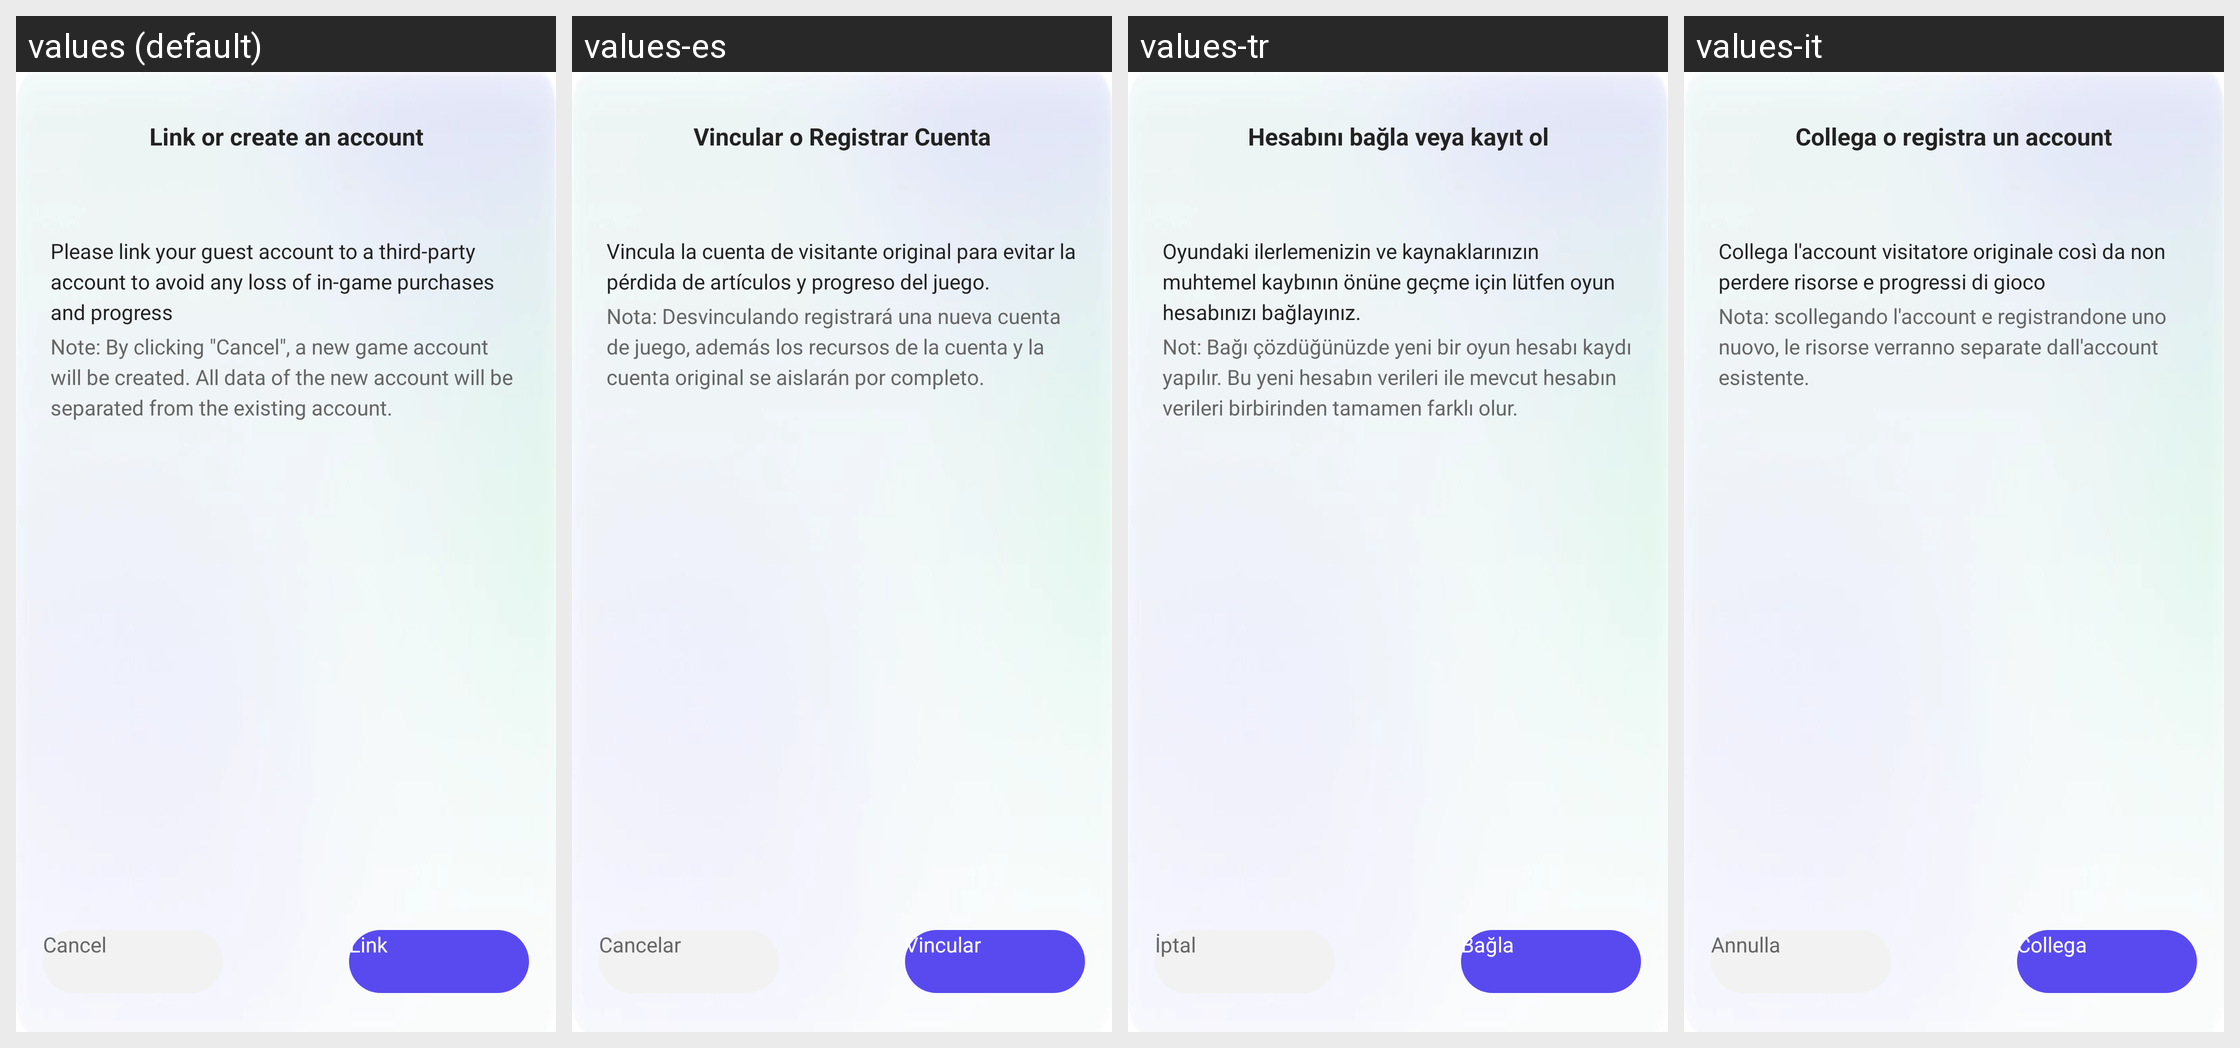

The same Android screen rendered under several of its app's locales, left to right. List the strings drawn on it with the default value and each locale's translation.
Android screen res/layout/fragment_bind_guest.xml rendered under 4 locales, left to right: values (default), values-es, values-tr, values-it. Device: Nexus 5 (rendered at 1080×1920; each locale shown at half size, 540×960, under a caption strip naming it); theme UnityThemeSelector.
Other locales in the repository, not shown: values-af, values-af-rZA, values-am, values-ar, values-ar-rSA, values-as, values-az, values-be, values-bg, values-bn, values-bn-rIN, values-bs, values-ca, values-ceb-rPH, values-cs, values-cs-rCZ, values-da, values-de, values-de-rDE, values-el, values-el-rGR, values-en, values-en-rGB, values-en-rUS, values-es-rES, values-es-rUS, values-et, values-eu, values-fa, values-fi, values-fil-rPH, values-fr, values-fr-rCA, values-fr-rFR, values-gl, values-gu, values-gu-rIN, values-hi, values-hi-rIN, values-hr, values-hu, values-hu-rHU, values-hy, values-in, values-in-rID, values-is, values-it-rIT, values-iw, values-ja, values-ja-rJP, values-jv-rID, values-ka, values-kk, values-km, values-km-rKH, values-kn, values-kn-rIN, values-ko, values-ko-rKR, values-ky, values-lo, values-lt, values-lv, values-mk, values-ml, values-ml-rIN, values-mn, values-mr, values-mr-rIN, values-ms, values-ms-rMY, values-my, values-my-rMM, values-nb, values-ne, values-nl, values-nl-rNL, values-or, values-or-rIN, values-pa, values-pa-rIN, values-pl, values-pl-rPL, values-pt, values-pt-rBR, values-pt-rPT, values-ro, values-ro-rRO, values-ru, values-ru-rRU, values-si, values-sk, values-sl, values-sq, values-sr, values-sv, values-sv-rSE, values-sw, values-ta, values-ta-rIN, values-te, values-te-rIN, values-th, values-th-rTH, values-tl, values-tr-rTR, values-uk, values-uk-rUA, values-ur, values-uz, values-vi, values-vi-rVN, values-zh, values-zh-rCN, values-zh-rHK, values-zh-rTW, values-zu, values-zu-rZA.
Strings drawn on this screen, with the default value and each locale's value (text and hints the layout hard-codes, and strings that could not be matched under every locale, appear in the picture but are not listed):

gsdk_account_cancel
  values: Cancel
  values-es: Cancelar
  values-tr: İptal
  values-it: Annulla

gsdk_account_go_bind
  values: Link
  values-es: Vincular
  values-tr: Bağla
  values-it: Collega

gsdk_account_bind_or_register
  values: Link or create an account
  values-es: Vincular o Registrar Cuenta
  values-tr: Hesabını bağla veya kayıt ol
  values-it: Collega o registra un account

gsdk_account_bind_guest_account_tip
  values: Please link your guest account to a third-party account to avoid any loss of in-game purchases and progress
  values-es: Vincula la cuenta de visitante original para evitar la pérdida de artículos y progreso del juego.
  values-tr: Oyundaki ilerlemenizin ve kaynaklarınızın muhtemel kaybının önüne geçme için lütfen oyun hesabınızı bağlayınız.
  values-it: Collega l'account visitatore originale così da non perdere risorse e progressi di gioco

gsdk_account_bind_guest_addition_account_tip
  values: Note: By clicking "Cancel", a new game account will be created. All data of the new account will be separated from the existing account.
  values-es: Nota: Desvinculando registrará una nueva cuenta de juego, además los recursos de la cuenta y la cuenta original se aislarán por completo.
  values-tr: Not: Bağı çözdüğünüzde yeni bir oyun hesabı kaydı yapılır. Bu yeni hesabın verileri ile mevcut hesabın verileri birbirinden tamamen farklı olur.
  values-it: Nota: scollegando l'account e registrandone uno nuovo, le risorse verranno separate dall'account esistente.
